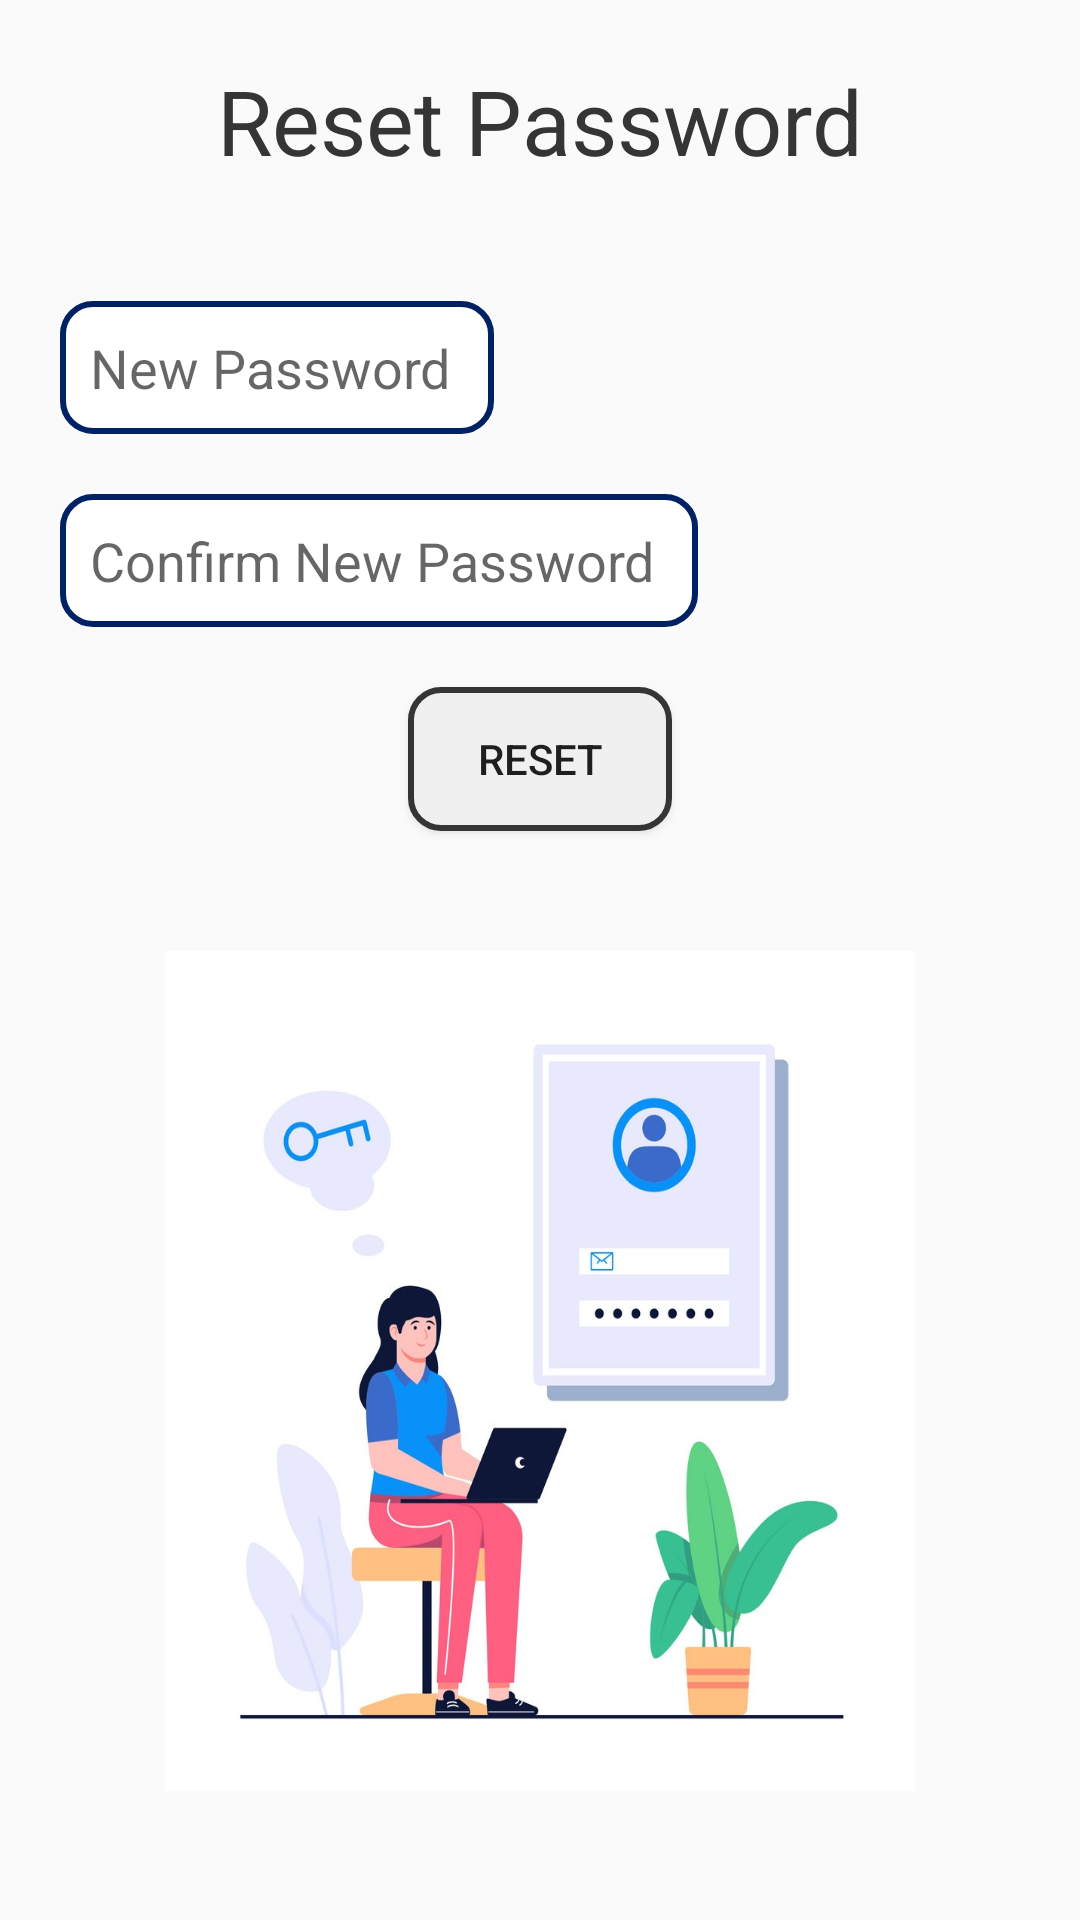

This screen was rendered from an Android layout file. Write that file and the resources it references.
<!-- AndroidManifest.xml: application theme Theme.AppCompat.Light.NoActionBar -->
<!-- res/layout/activity_reset_password.xml -->
<?xml version="1.0" encoding="utf-8"?>
<RelativeLayout xmlns:android="http://schemas.android.com/apk/res/android"
    xmlns:app="http://schemas.android.com/apk/res-auto"
    xmlns:tools="http://schemas.android.com/tools"
    android:layout_width="match_parent"
    android:layout_height="match_parent"
    tools:context=".reset_password">

    <TextView
        android:layout_width="wrap_content"
        android:layout_height="wrap_content"
        android:id="@+id/reset_tv1"
        android:layout_margin="20dp"
        android:text="Reset Password"
        android:textSize="30dp"
        android:textColor="@color/black"
        android:layout_centerHorizontal="true"/>

    <EditText
        android:layout_width="wrap_content"
        android:layout_height="wrap_content"
        android:id="@+id/reset_password"
        android:layout_marginTop="20dp"
        android:hint="New Password "
        android:background="@drawable/editview_design"
        android:padding="10dp"
        android:layout_below="@id/reset_tv1"
        android:layout_marginLeft="20dp"/>

    <EditText
        android:layout_width="wrap_content"
        android:layout_height="wrap_content"
        android:id="@+id/reset_confirm_password"
        android:layout_marginTop="20dp"
        android:background="@drawable/editview_design"
        android:padding="10dp"
        android:hint="Confirm New Password "
        android:layout_below="@id/reset_password"
        android:layout_marginLeft="20dp"/>

    <Button
        android:layout_width="wrap_content"
        android:layout_height="wrap_content"
        android:id="@+id/reset_bt"
        android:text="Reset"
        android:background="@drawable/button_design"
        android:layout_margin="20dp"
        android:layout_below="@id/reset_confirm_password"
        android:layout_centerHorizontal="true"/>



    <ImageView
        android:layout_width="250dp"
        android:layout_height="280dp"
        android:layout_below="@id/reset_bt"
        android:layout_margin="20dp"
        android:layout_centerHorizontal="true"
        android:background="@drawable/forgot_passwords"/>

</RelativeLayout>
<!-- resources referenced by this layout -->
<resources>
  <color name="black">#FF353535</color>
  <!-- drawable button_design (drawable) -->
  <?xml version="1.0" encoding="utf-8"?>
      <shape
          xmlns:android="http://schemas.android.com/apk/res/android"
          android:shape="rectangle">
          <solid
              android:color="#f0f0f0"/>
  
          <corners
              android:bottomRightRadius="10dp"
              android:bottomLeftRadius="10dp"
              android:topLeftRadius="10dp"
              android:topRightRadius="10dp"/>
          <stroke
              android:color="#353535"
              android:width="2dp"/>
  
      </shape>
  <!-- drawable editview_design (drawable) -->
  <?xml version="1.0" encoding="utf-8"?>
  <shape
      xmlns:android="http://schemas.android.com/apk/res/android"
      android:shape="rectangle">
      <solid
          android:color="#FFFFFF"/>
  
      <corners
          android:bottomRightRadius="10dp"
          android:bottomLeftRadius="10dp"
          android:topLeftRadius="10dp"
          android:topRightRadius="10dp"/>
      <stroke
          android:color="#002264"
          android:width="2dp"/>
  
  </shape>
  <!-- drawable forgot_passwords: jpg bitmap (drawable-v24, 120134 bytes) -->
</resources>
